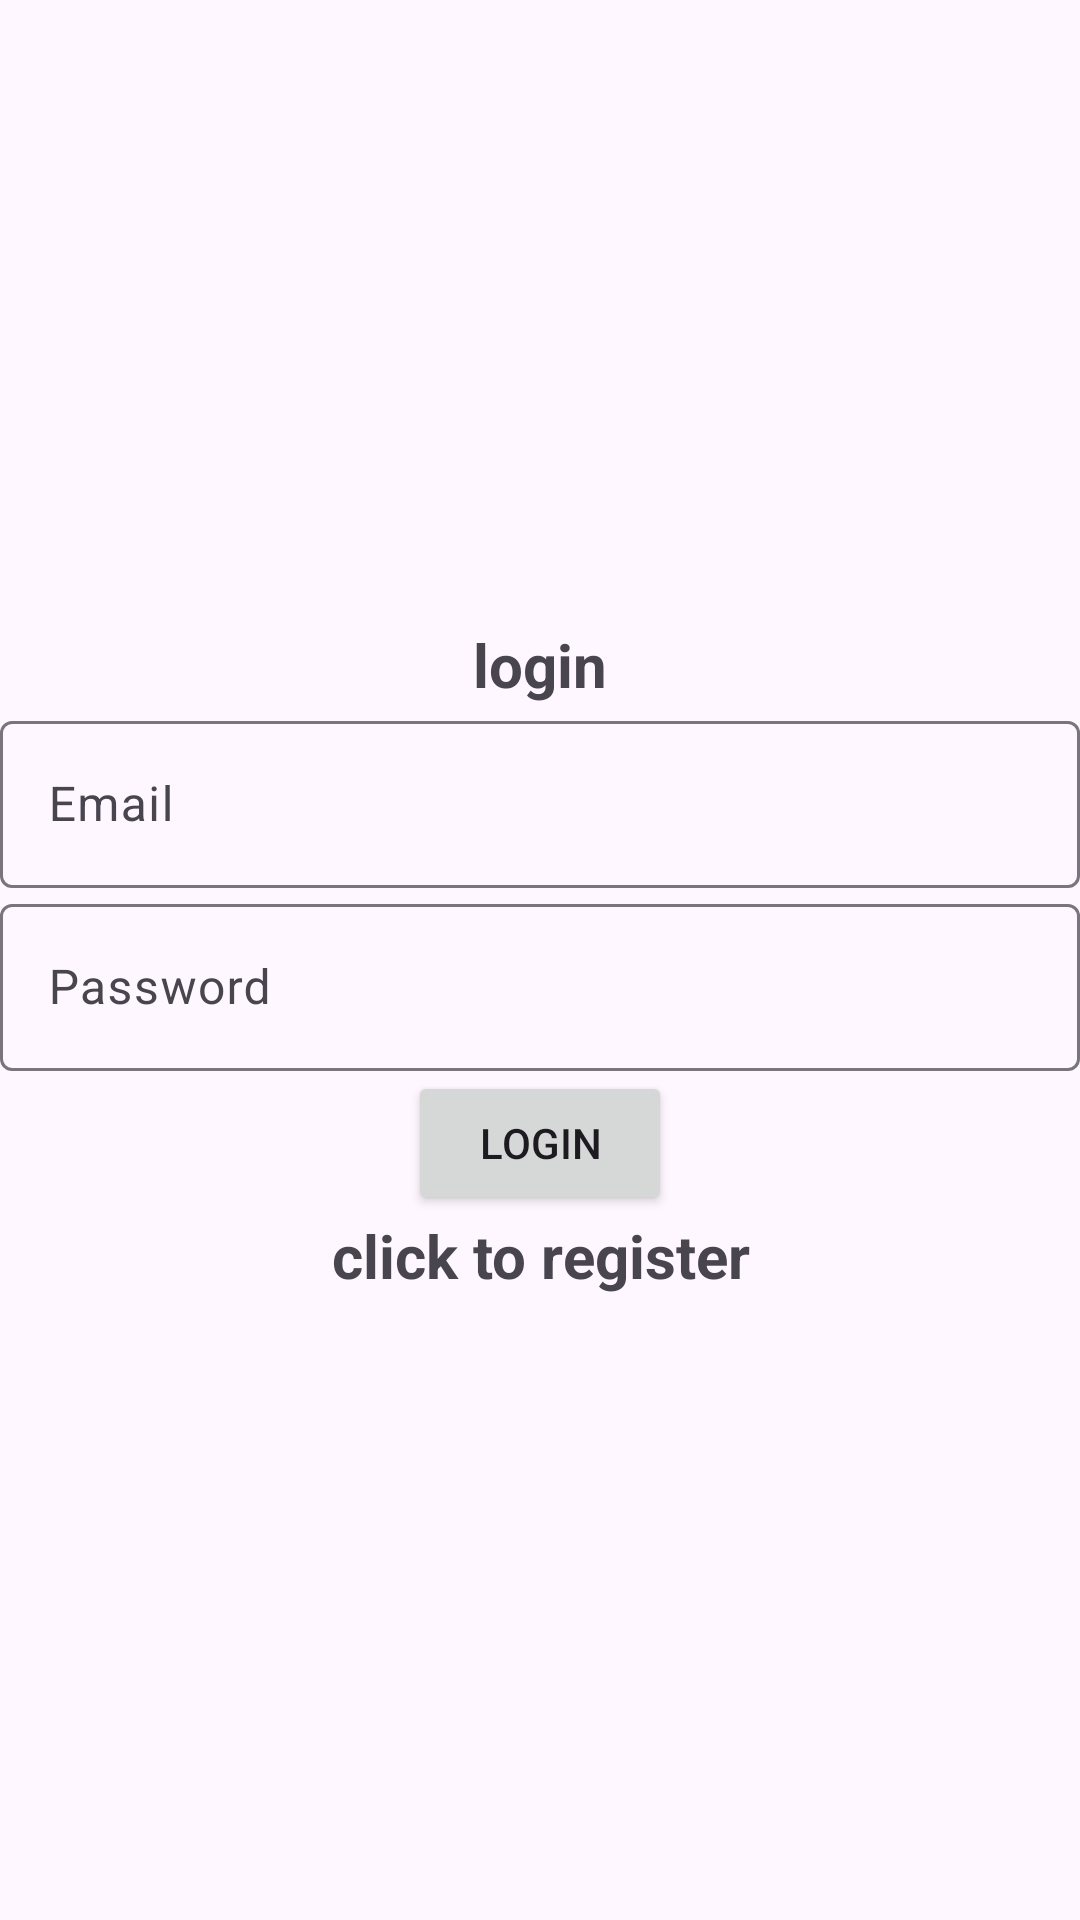

This screen was rendered from an Android layout file. Write that file and the resources it references.
<!-- AndroidManifest.xml: application theme Theme.Material3.Light -->
<!-- res/layout/activity_login2.xml -->
<?xml version="1.0" encoding="utf-8"?>
<LinearLayout xmlns:android="http://schemas.android.com/apk/res/android"
    xmlns:app="http://schemas.android.com/apk/res-auto"
    xmlns:tools="http://schemas.android.com/tools"
    android:layout_width="match_parent"
    android:layout_height="match_parent"
    tools:context=".Login"
    android:orientation="vertical"
    android:gravity="center"
    >

    <TextView
        android:layout_width="match_parent"
        android:layout_height="wrap_content"
        android:text="@string/login"
        android:textStyle="bold"
        android:textSize="20sp"
        android:gravity="center"
        />


    <com.google.android.material.textfield.TextInputLayout
        android:layout_width="match_parent"
        android:layout_height="wrap_content">

        <com.google.android.material.textfield.TextInputEditText
            android:layout_width="match_parent"
            android:layout_height="wrap_content"
            android:id="@+id/email"
            android:hint="Email"
        />
    </com.google.android.material.textfield.TextInputLayout>

    <com.google.android.material.textfield.TextInputLayout
        android:layout_width="match_parent"
        android:layout_height="wrap_content">

        <com.google.android.material.textfield.TextInputEditText
            android:layout_width="match_parent"
            android:layout_height="wrap_content"
            android:id="@+id/password"
            android:hint="Password"
            />
    </com.google.android.material.textfield.TextInputLayout>

    
    <ProgressBar
        android:id="@+id/progressBar"
        android:visibility="gone"
        android:layout_width="wrap_content"
        android:layout_height="wrap_content" />

    
    <Button
        android:text="@string/btn_login"
        android:id="@+id/btn_login"
        android:layout_width="wrap_content"
        android:layout_height="wrap_content"

        />

    <TextView
        android:layout_width="match_parent"
        android:layout_height="wrap_content"
        android:id="@+id/registerNow"
        android:text="@string/click_to_register"
        android:gravity="center"
        android:textStyle="bold"
        android:textSize="20sp"
        />
</LinearLayout>
<!-- resources referenced by this layout -->
<resources>
  <string name="btn_login">Login</string>
  <string name="click_to_register">click to register</string>
  <string name="login">login</string>
</resources>
